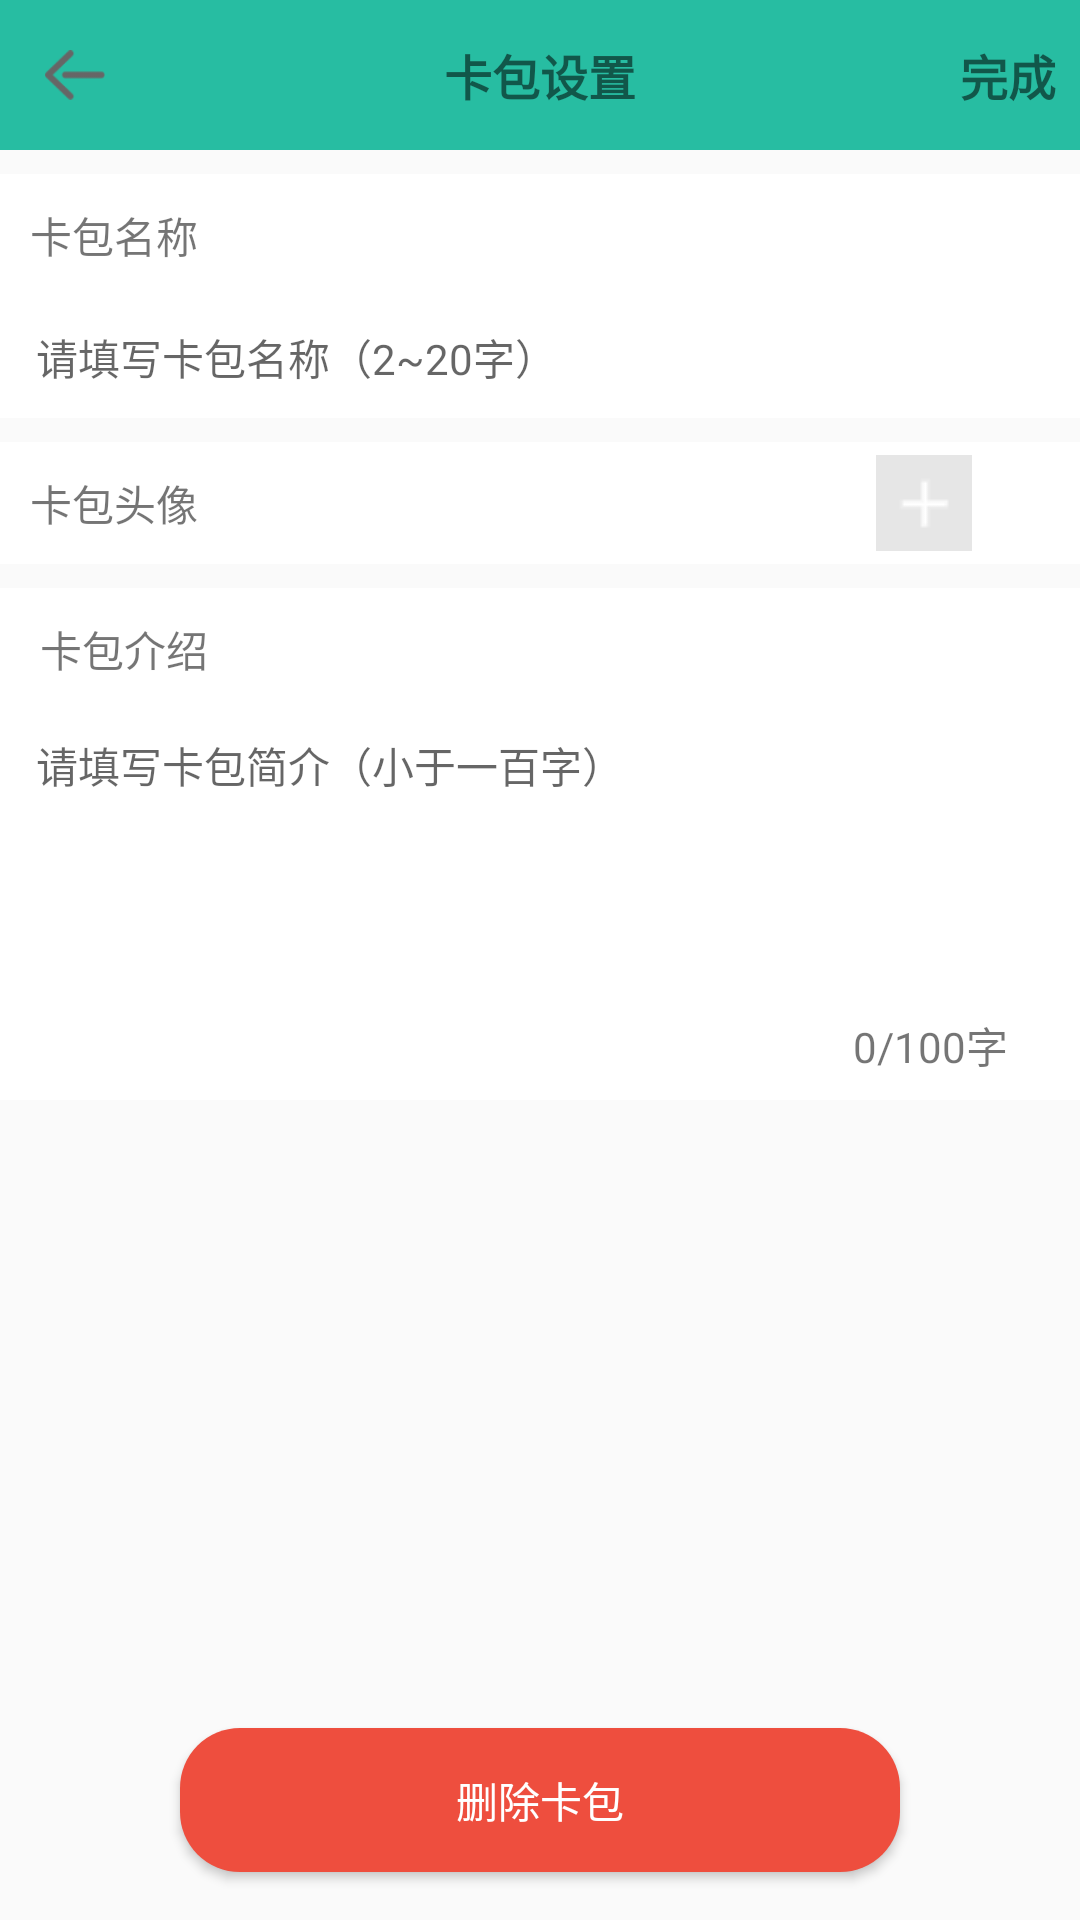

Android layout source for this screen:
<!-- AndroidManifest.xml: application theme AppTheme -->
<!-- res/layout/activity_card_bag_setting.xml -->
<?xml version="1.0" encoding="utf-8"?>
<androidx.constraintlayout.widget.ConstraintLayout
    xmlns:app="http://schemas.android.com/apk/res-auto"
    xmlns:android="http://schemas.android.com/apk/res/android"
    android:layout_width="match_parent"
    android:layout_height="match_parent">

    <androidx.constraintlayout.widget.ConstraintLayout
        android:id="@+id/constraintLayout"
        android:layout_width="match_parent"
        android:layout_height="wrap_content"
        android:layout_alignParentTop="true"
        android:background="#27bda2"
        app:layout_constraintEnd_toEndOf="parent"
        app:layout_constraintHorizontal_bias="0.0"
        app:layout_constraintStart_toStartOf="parent"
        app:layout_constraintTop_toTopOf="parent">

        <ImageView
            android:id="@+id/back_iv"
            android:layout_width="50sp"
            android:layout_height="50sp"
            android:gravity="center_vertical"
            android:padding="15sp"
            android:src="@mipmap/back_icon"
            app:layout_constraintBottom_toBottomOf="parent"
            app:layout_constraintStart_toStartOf="parent"
            app:layout_constraintTop_toTopOf="parent" />

        <TextView
            android:layout_width="wrap_content"
            android:layout_height="wrap_content"
            android:layout_centerInParent="true"
            android:gravity="center_horizontal"
            android:text="卡包设置"
            android:textSize="16sp"
            android:textStyle="bold"
            app:layout_constraintBottom_toBottomOf="parent"
            app:layout_constraintEnd_toEndOf="parent"
            app:layout_constraintStart_toStartOf="parent"
            app:layout_constraintTop_toTopOf="parent" />

        <TextView
            android:id="@+id/update_tv"
            android:layout_width="wrap_content"
            android:layout_height="wrap_content"
            android:padding="8dp"
            android:text="完成"
            android:textSize="16sp"
            android:textStyle="bold"
            app:layout_constraintBottom_toBottomOf="parent"
            app:layout_constraintEnd_toEndOf="parent"
            app:layout_constraintTop_toTopOf="parent" />
    </androidx.constraintlayout.widget.ConstraintLayout>

    <androidx.constraintlayout.widget.ConstraintLayout
        android:id="@+id/constraintLayout2"
        android:layout_width="0dp"
        android:layout_height="wrap_content"
        android:layout_marginTop="8dp"
        android:background="#FFFFFF	"
        app:layout_constraintEnd_toEndOf="parent"
        app:layout_constraintStart_toStartOf="parent"
        app:layout_constraintTop_toBottomOf="@+id/create_card_name_tv">

        <ImageView
            android:id="@+id/create_card_portrait_image"
            android:layout_width="40dp"
            android:layout_height="40dp"
            android:layout_marginEnd="32dp"
            android:padding="4dp"
            android:src="@drawable/ic_add"
            app:layout_constraintBottom_toBottomOf="@+id/textView2"
            app:layout_constraintEnd_toEndOf="parent"
            app:layout_constraintTop_toTopOf="@+id/textView2" />

        <TextView
            android:id="@+id/textView2"
            android:layout_width="0dp"
            android:layout_height="wrap_content"
            android:background="#FFFFFF	"
            android:padding="10sp"
            android:text="卡包头像"
            android:textSize="14sp"

            app:layout_constraintBottom_toBottomOf="parent"
            app:layout_constraintStart_toStartOf="parent"
            app:layout_constraintTop_toTopOf="parent" />
    </androidx.constraintlayout.widget.ConstraintLayout>


    <TextView
        android:id="@+id/textView3"
        android:layout_width="0dp"
        android:layout_height="wrap_content"
        android:layout_marginTop="8dp"
        android:background="#FFFFFF	"
        android:padding="10sp"
        android:text="卡包名称"
        android:textSize="14sp"
        app:layout_constraintEnd_toEndOf="parent"
        app:layout_constraintHorizontal_bias="0.0"
        app:layout_constraintStart_toStartOf="parent"
        app:layout_constraintTop_toBottomOf="@+id/constraintLayout" />

    <EditText
        android:id="@+id/create_card_name_tv"
        android:layout_width="0dp"
        android:layout_height="wrap_content"
        android:background="#FFFFFF	"
        android:ems="10"
        android:hint="@string/created_card_bag_hint"
        android:inputType="textPersonName"
        android:maxLength="20"
        android:paddingStart="12dp"
        android:paddingTop="10dp"
        android:paddingBottom="10dp"
        android:singleLine="true"
        android:textSize="14sp"
        app:layout_constraintEnd_toEndOf="@+id/textView3"
        app:layout_constraintHorizontal_bias="1.0"
        app:layout_constraintStart_toStartOf="parent"
        app:layout_constraintTop_toBottomOf="@+id/textView3" />

    <TextView
        android:id="@+id/textView4"
        android:layout_width="0dp"
        android:layout_height="wrap_content"
        android:layout_marginTop="8dp"
        android:background="#FFFFFF	"
        android:padding="10sp"
        android:text=" 卡包介绍"
        android:textSize="14sp"
        app:layout_constraintEnd_toEndOf="parent"
        app:layout_constraintStart_toStartOf="parent"
        app:layout_constraintTop_toBottomOf="@+id/constraintLayout2" />

    <EditText
        android:id="@+id/create_card_brief_introduction_edit"
        android:layout_width="0dp"
        android:layout_height="130dp"
        android:background="#FFFFFF	"
        android:ems="10"
        android:gravity="start|top"
        android:hint="请填写卡包简介（小于一百字）"
        android:inputType="textMultiLine"
        android:lineSpacingExtra="2dp"
        android:maxLength="600"
        android:paddingStart="12dp"
        android:paddingTop="8dp"
        android:paddingEnd="8dp"
        android:textSize="14sp"
        app:layout_constraintEnd_toEndOf="parent"
        app:layout_constraintHorizontal_bias="1.0"
        app:layout_constraintStart_toStartOf="parent"
        app:layout_constraintTop_toBottomOf="@+id/textView4" />

    <TextView
        android:id="@+id/remained_words_tv"
        android:layout_width="wrap_content"
        android:layout_height="wrap_content"
        android:layout_marginEnd="24dp"
        android:layout_marginBottom="8dp"
        android:text="0/100字"
        app:layout_constraintBottom_toBottomOf="@+id/create_card_brief_introduction_edit"
        app:layout_constraintEnd_toEndOf="parent" />

    <Button
        android:id="@+id/btn_delete_card"
        android:layout_width="match_parent"
        android:layout_height="wrap_content"
        android:layout_gravity="center_horizontal"
        android:layout_marginHorizontal="60dp"
        android:layout_marginBottom="16dp"
        android:background="@drawable/bg_logout"
        android:padding="@dimen/dp_10"
        android:text="删除卡包"
        android:textColor="#ffffff"
        app:layout_constraintBottom_toBottomOf="parent"
        app:layout_constraintEnd_toEndOf="parent"
        app:layout_constraintStart_toStartOf="parent" />

</androidx.constraintlayout.widget.ConstraintLayout>
<!-- resources referenced by this layout -->
<resources>
  <!-- drawable bg_logout (drawable-xxhdpi) -->
  <?xml version="1.0" encoding="utf-8"?>
  <shape xmlns:android="http://schemas.android.com/apk/res/android">
      <solid android:color="#ee4e3e" />
      <corners android:radius="20dp" />
  
  </shape>
  <!-- drawable ic_add: png bitmap (drawable, 204 bytes) -->
  <!-- mipmap back_icon: png bitmap (mipmap-mdpi, 1621 bytes) -->
  <string name="created_card_bag_hint">请填写卡包名称（2~20字）</string>
  <style name="AppTheme" parent="Theme.AppCompat.Light.NoActionBar">
          
          <item name="colorPrimary">@color/colorPrimary</item>
          <item name="colorPrimaryDark">@color/colorPrimaryDark</item>
          <item name="colorAccent">@color/colorAccent</item>
      </style>
  <!-- not gathered from this repository: default colours our renderer supplied (Android Studio template values) -->
  <color name="colorPrimary">#FF6200EE</color>
  <color name="colorPrimaryDark">#FF3700B3</color>
  <color name="colorAccent">#FF03DAC5</color>
</resources>
